2-way image classification set "clasif-malaria" from GitHub (ajbanegas/CNN-CAD); label vocabulary: decoys, inhibitors.

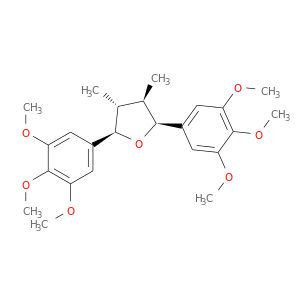
Label: inhibitors

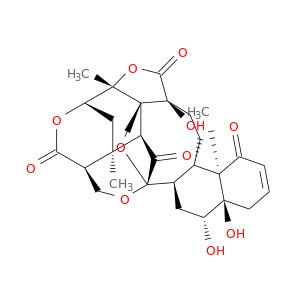
Label: decoys

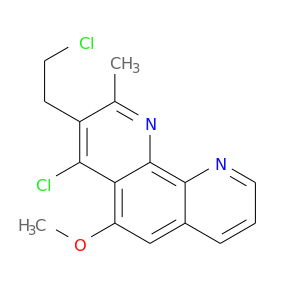
Label: decoys

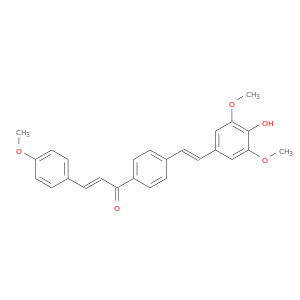
Label: decoys

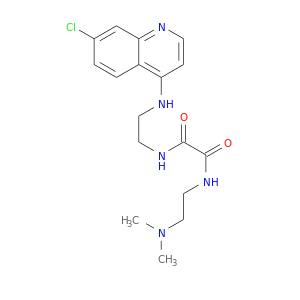
Label: inhibitors

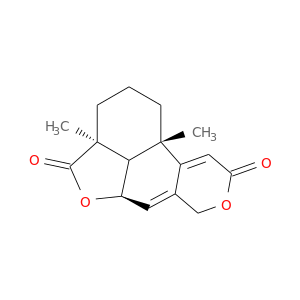
Label: inhibitors
